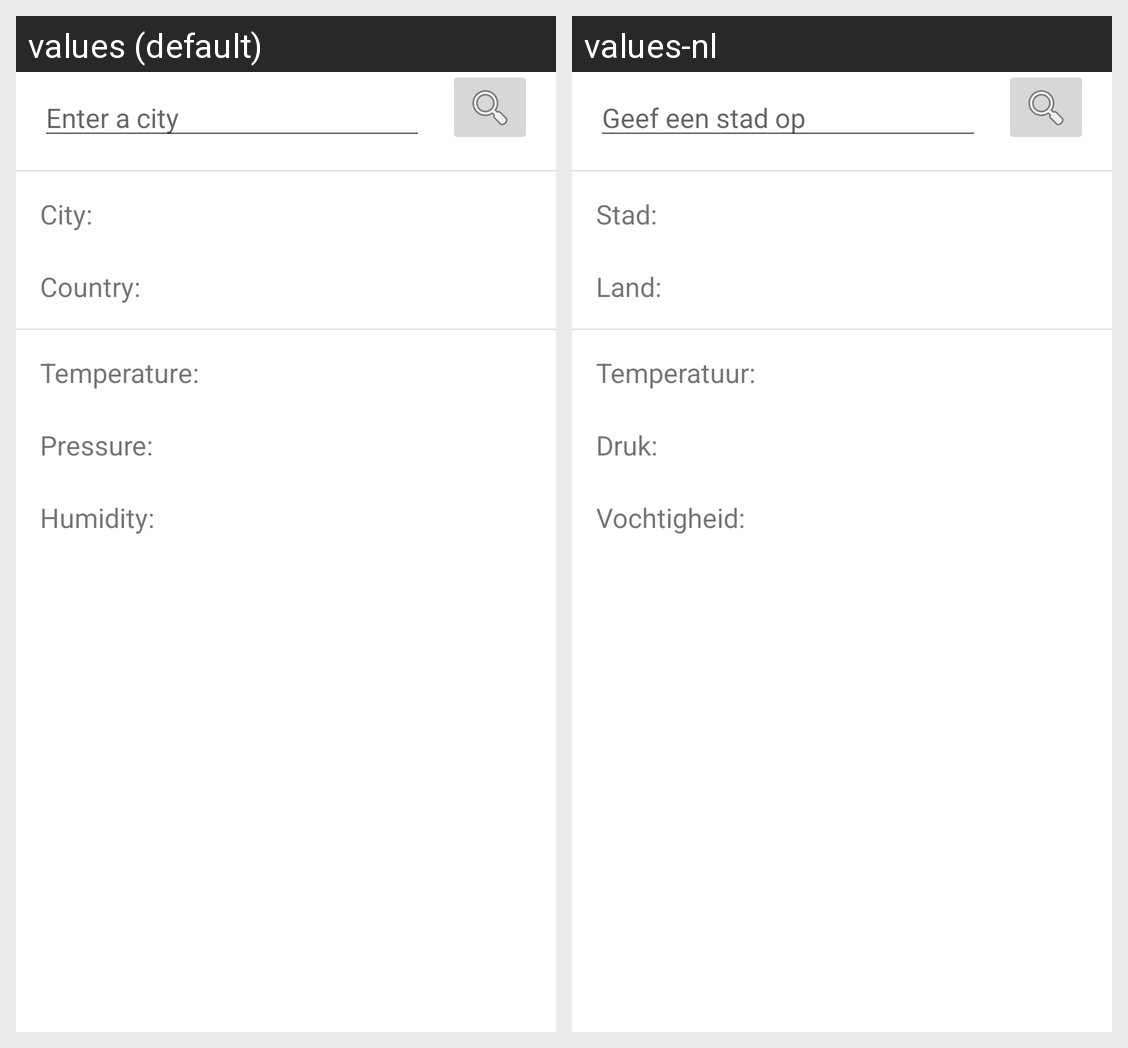

For this localized Android screen grid, give each drawn string resource with its value in every locale shown.
Android screen res/layout/activity_main.xml rendered under 2 locales, left to right: values (default), values-nl. Device: Nexus 5 (rendered at 1080×1920; each locale shown at half size, 540×960, under a caption strip naming it); theme Theme.UCLLWeather.
Strings drawn on this screen, with the default value and each locale's value (text and hints the layout hard-codes, and strings that could not be matched under every locale, appear in the picture but are not listed):

search
  values: Enter a city
  values-nl: Geef een stad op

cityLabel
  values: City:
  values-nl: Stad: 

countryLabel
  values: Country:
  values-nl: Land: 

temperatureLabel
  values: Temperature:
  values-nl: Temperatuur: 

pressureLabel
  values: Pressure:
  values-nl: Druk:

humidityLabel
  values: Humidity:
  values-nl: Vochtigheid:
